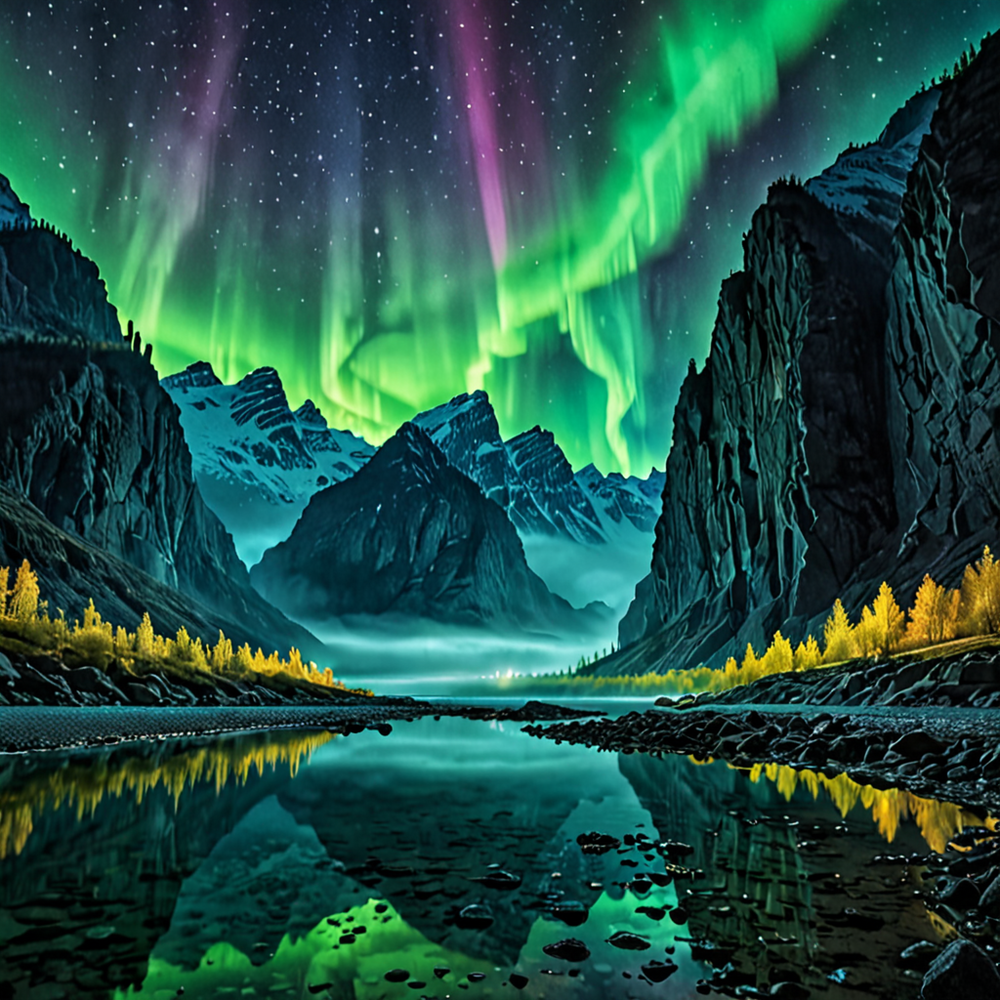
Generation parameters embedded in this image by AUTOMATIC1111 Stable Diffusion web UI or a fork of it (Forge, ...) (PNG 'parameters' text chunk):
In the Whispering Chasm beneath the Veiled Cliffs,Mist-covered mountains rise from the valley floor,Delta,Night sky with vibrant aurora borealis,,,dramatic lighting,Double Exposure,Lifestyle Photography,Underwater Illumination
Negative prompt: ugly, deformed, noisy, blurry, low contrast, realism, photorealistic
Steps: 20, Sampler: DPM++ 2M, Schedule type: Karras, CFG scale: 2, Seed: 895562736, Size: 1024x1024, Model hash: 6f228e128a, Model: forrealxl_v05, Style Selector Enabled: True, Style Selector Randomize: True, Style Selector Style: Street Fighter, CreaPrompt random From categories: "Landscapes, outdoors, locations, Sky_Malapris, realistic_style, image_quality, lighting, effects_AdelAI_Realistic, styles_AdelAI_Realistic, lighting_AdelAI_Realitic", Version: v1.9.4